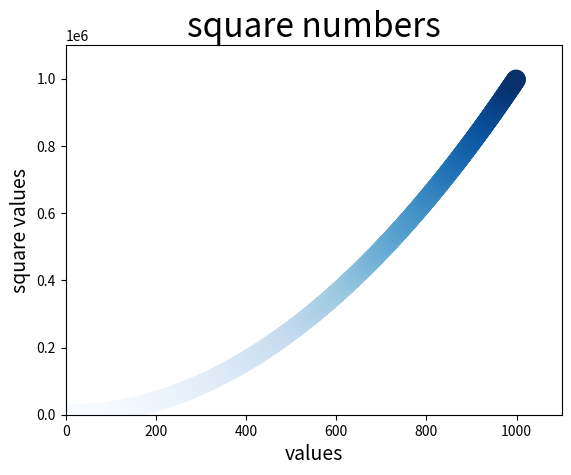

Here is the Python script that generated this plot: (Note: this script raises an exception after producing the figure.)
import matplotlib.pyplot as plt

x_values = list(range(1,1000))

y_values = [x**2 for x in x_values]
plt.scatter(x_values,y_values,s=200,edgecolors='none',c= y_values,cmap=plt.cm.Blues)


plt.title("square numbers",fontsize = 24)
plt.xlabel("values",fontsize = 14)
plt.ylabel("square values",fontsize = 14)
plt.tick_params(axis='both',which = 'minor',labelsize = 14)
plt.axis([0,1100,0,1100000])
plt.savefig('square_plot.png',aa= 'tight')
# plt.plot


